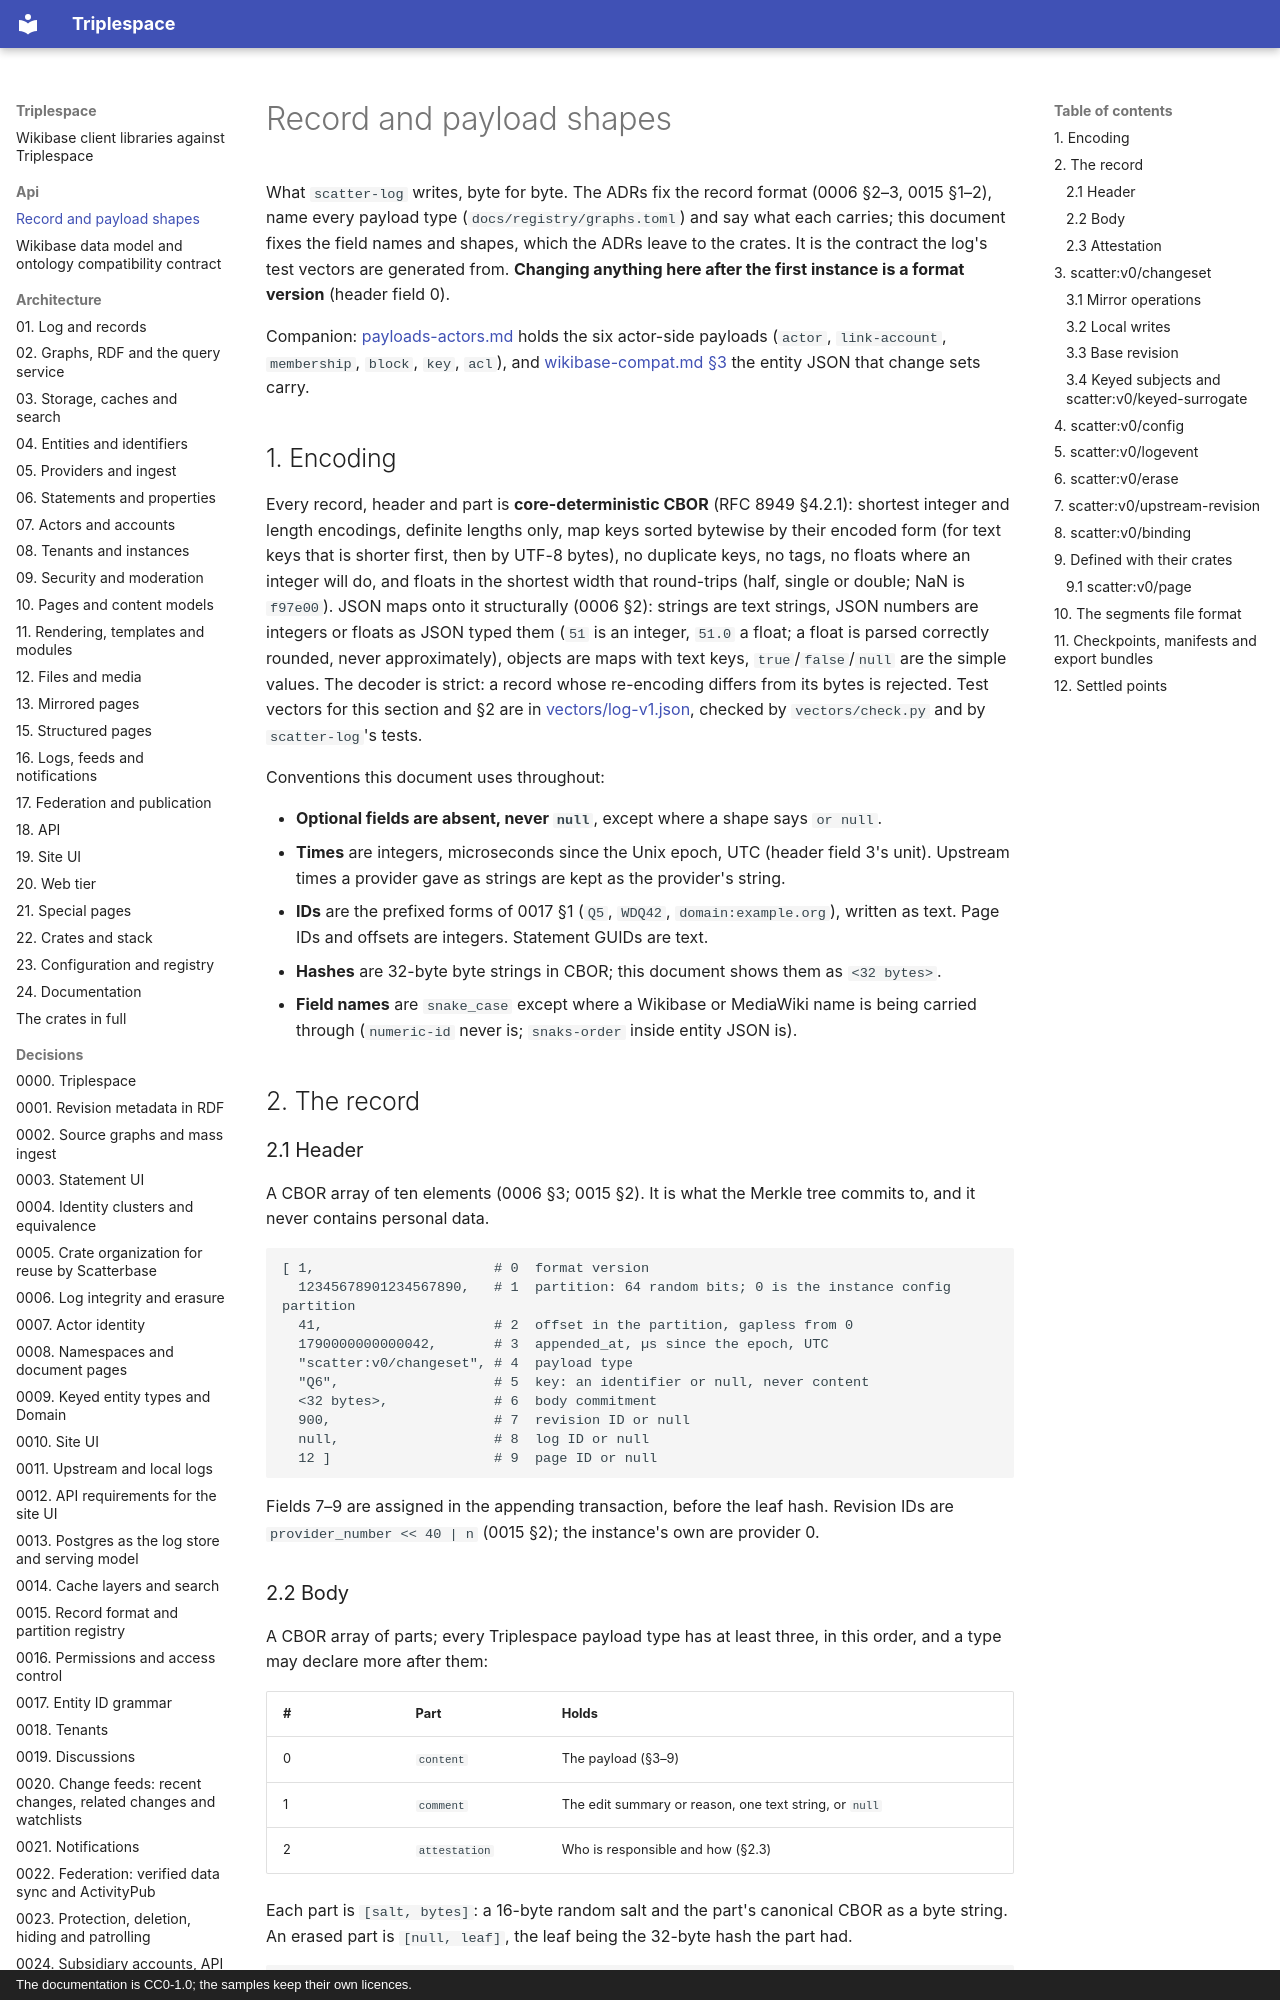

repository: scatterbase/triplespace · page: api/payloads/index.html · generator: mkdocs · copyright: The documentation is CC0-1.0; the samples keep their own licences.

# Record and payload shapes

What `scatter-log` writes, byte for byte. The ADRs fix the record format (0006 §2–3, 0015
§1–2), name every payload type (`docs/registry/graphs.toml`) and say what each carries;
this document fixes the field names and shapes, which the ADRs leave to the crates. It is
the contract the log's test vectors are generated from. **Changing anything here after
the first instance is a format version** (header field 0).

Companion: [payloads-actors.md](payloads-actors.md) holds the six actor-side payloads
(`actor`, `link-account`, `membership`, `block`, `key`, `acl`), and
[wikibase-compat.md §3](wikibase-compat.md) the entity JSON that change sets carry.

## 1. Encoding

Every record, header and part is **core-deterministic CBOR** (RFC 8949 §4.2.1): shortest
integer and length encodings, definite lengths only, map keys sorted bytewise by their
encoded form (for text keys that is shorter first, then by UTF-8 bytes), no duplicate
keys, no tags, no floats where an integer will do, and floats in the shortest width that
round-trips (half, single or double; NaN is `f97e00`). JSON maps onto it structurally
(0006 §2): strings are text strings, JSON numbers are integers or floats as JSON typed
them (`51` is an integer, `51.0` a float; a float is parsed correctly rounded, never
approximately), objects are maps with text keys, `true`/`false`/`null` are the simple
values. The decoder is strict: a record whose re-encoding differs from its bytes is
rejected. Test vectors for this section and §2 are in [vectors/log-v1.json](vectors/log-v1.json),
checked by `vectors/check.py` and by `scatter-log`'s tests.

Conventions this document uses throughout:

- **Optional fields are absent, never `null`**, except where a shape says `or null`.
- **Times** are integers, microseconds since the Unix epoch, UTC (header field 3's unit).
  Upstream times a provider gave as strings are kept as the provider's string.
- **IDs** are the prefixed forms of 0017 §1 (`Q5`, `WDQ42`, `domain:example.org`),
  written as text. Page IDs and offsets are integers. Statement GUIDs are text.
- **Hashes** are 32-byte byte strings in CBOR; this document shows them as `<32 bytes>`.
- **Field names** are `snake_case` except where a Wikibase or MediaWiki name is being
  carried through (`numeric-id` never is; `snaks-order` inside entity JSON is).

## 2. The record

### 2.1 Header

A CBOR array of ten elements (0006 §3; 0015 §2). It is what the Merkle tree commits to,
and it never contains personal data.

```
[ 1,                      # 0  format version
  12345678901234567890,   # 1  partition: 64 random bits; 0 is the instance config partition
  41,                     # 2  offset in the partition, gapless from 0
  1790000000000042,       # 3  appended_at, µs since the epoch, UTC
  "scatter:v0/changeset", # 4  payload type
  "Q6",                   # 5  key: an identifier or null, never content
  <32 bytes>,             # 6  body commitment
  900,                    # 7  revision ID or null
  null,                   # 8  log ID or null
  12 ]                    # 9  page ID or null
```

Fields 7–9 are assigned in the appending transaction, before the leaf hash. Revision IDs
are `provider_number << 40 | n` (0015 §2); the instance's own are provider 0.

### 2.2 Body

A CBOR array of parts; every Triplespace payload type has at least three, in this order,
and a type may declare more after them:

| # | Part | Holds |
|---|---|---|
| 0 | `content` | The payload (§3–9) |
| 1 | `comment` | The edit summary or reason, one text string, or `null` |
| 2 | `attestation` | Who is responsible and how (§2.3) |

Each part is `[salt, bytes]`: a 16-byte random salt and the part's canonical CBOR as a
byte string. An erased part is `[null, leaf]`, the leaf being the 32-byte hash the part
had.

```
leaf_i     = SHA-256(0x04 ‖ i ‖ salt_i ‖ bytes_i)        i as one byte
commitment = SHA-256(0x02 ‖ leaf_0 ‖ leaf_1 ‖ … ‖ leaf_{n-1})   → header field 6
content    = SHA-256(0x03 ‖ bytes_0)                      the content hash, for dedup and cursors
preimage   = SHA-256(0x05 ‖ SHA-256(0x03 ‖ bytes_0) ‖ SHA-256(0x03 ‖ bytes_1))   what a client signs
```

The Merkle tree over headers is RFC 6962 with SHA-256: leaf `0x00 ‖ header bytes`,
node `0x01 ‖ left ‖ right`. `0x06` is the instance attestation's signature preimage
(0040 §3). No other tags exist.
